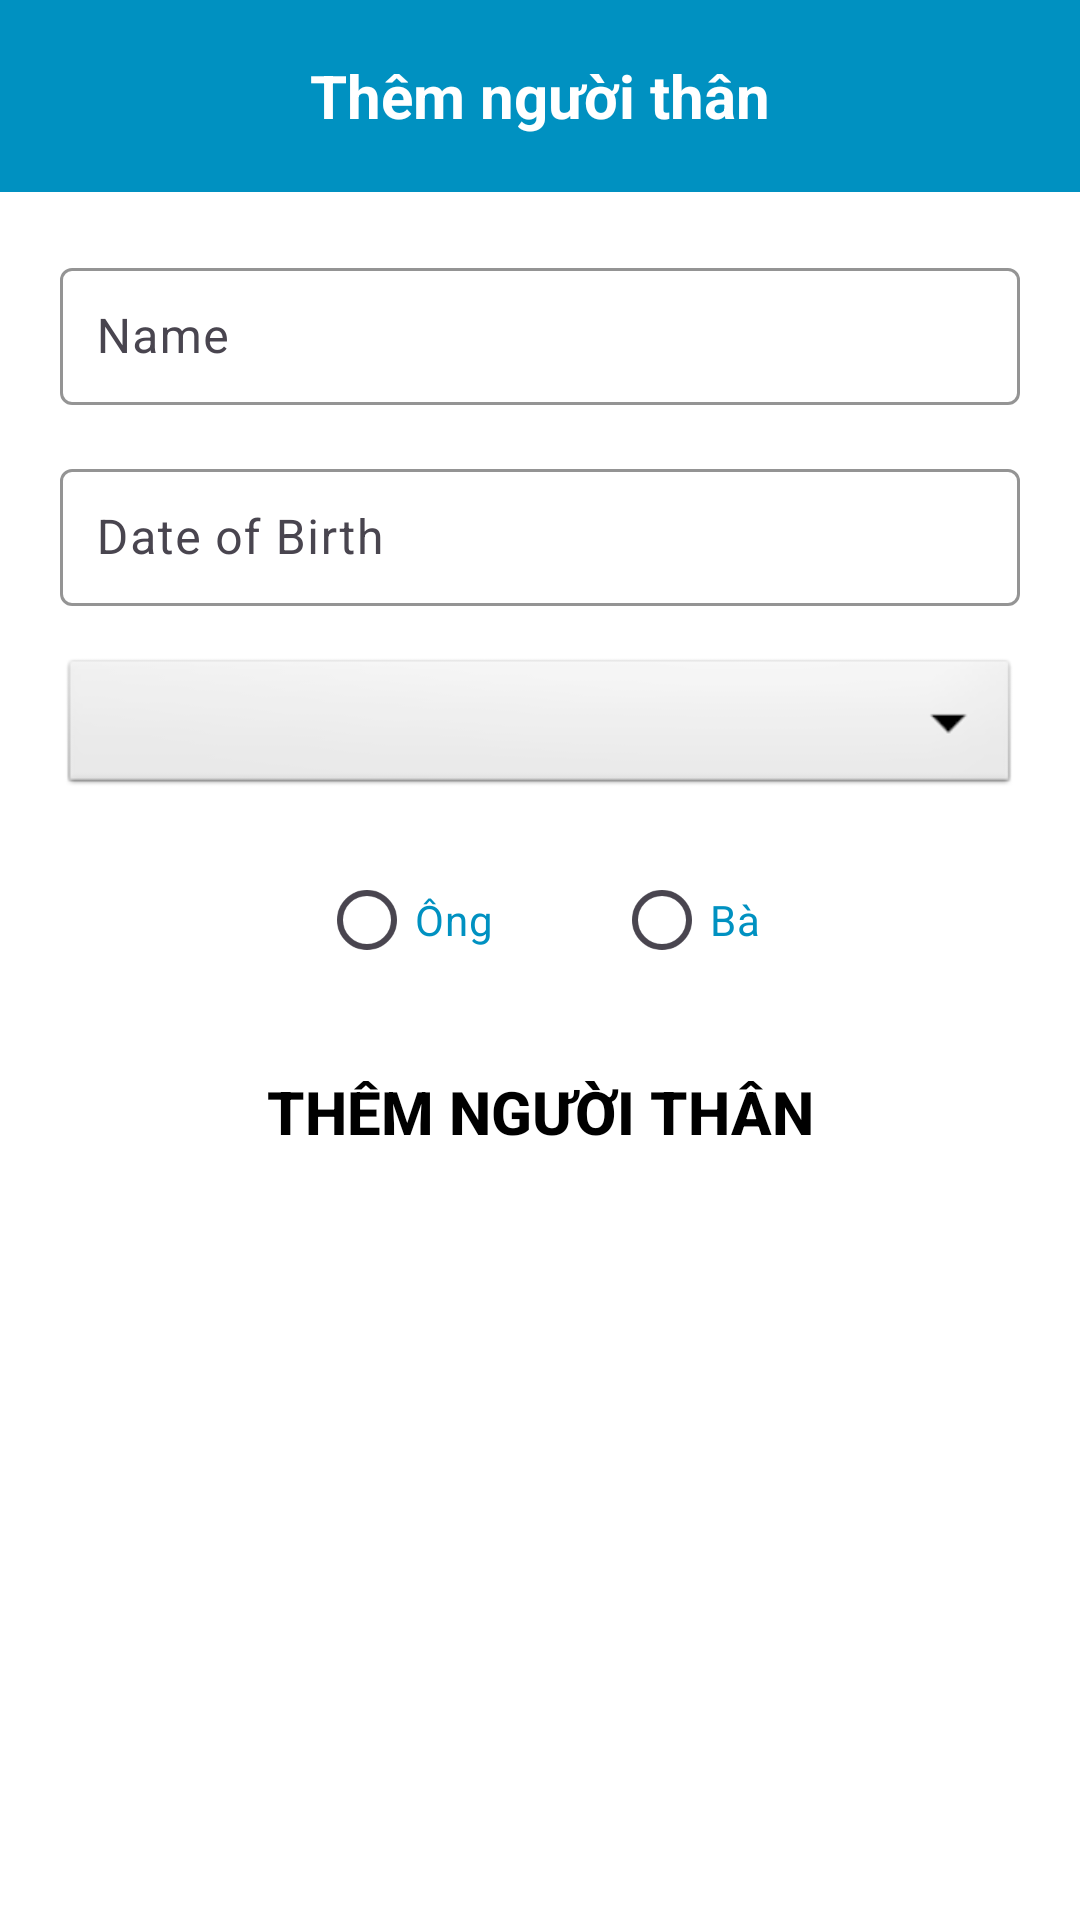

Android layout source for this screen:
<!-- AndroidManifest.xml: application theme Theme.NursingHome_Android -->
<!-- res/layout/activity_add_user2.xml -->
<?xml version="1.0" encoding="utf-8"?>
<LinearLayout xmlns:android="http://schemas.android.com/apk/res/android"
    xmlns:app="http://schemas.android.com/apk/res-auto"
    xmlns:tools="http://schemas.android.com/tools"
    android:layout_width="match_parent"
    android:layout_height="match_parent"
    android:orientation="vertical"
    tools:context=".usersubactivities.AddUser2Activity">

    <androidx.appcompat.widget.Toolbar
        android:id="@+id/toolbarAddUser2"
        android:layout_width="match_parent"
        android:layout_height="?attr/actionBarSize"
        android:background="@color/colorPrimary"
        android:elevation="4dp"
        android:theme="@style/ThemeOverlay.AppCompat.ActionBar">

        <TextView
            android:layout_width="wrap_content"
            android:layout_height="wrap_content"
            android:layout_gravity="center"
            android:text="Thêm người thân"
            android:textColor="@color/white"
            android:textSize="20sp"
            android:textStyle="bold" />
    </androidx.appcompat.widget.Toolbar>

    <LinearLayout
        android:layout_width="match_parent"
        android:layout_height="wrap_content"
        android:layout_marginLeft="20dp"
        android:layout_marginTop="20dp"
        android:layout_marginRight="20dp"
        android:orientation="vertical">

        <com.google.android.material.textfield.TextInputLayout
            android:id="@+id/textInputLayoutName"
            android:layout_width="match_parent"
            android:layout_height="wrap_content"
            android:layout_marginBottom="16dp"
            android:hint="Name"
            app:boxBackgroundColor="@android:color/transparent"
            app:boxStrokeColor="@color/colorPrimary"
            app:hintTextColor="@color/colorPrimary">

            <com.google.android.material.textfield.TextInputEditText
                android:id="@+id/editTextName"
                android:layout_width="match_parent"
                android:layout_height="wrap_content"
                android:inputType="textPersonName"
                android:padding="12dp"
                android:textColor="@color/colorPrimary" />

        </com.google.android.material.textfield.TextInputLayout>

        <com.google.android.material.textfield.TextInputLayout
            android:id="@+id/textInputLayoutDateOfBirth"
            android:layout_width="match_parent"
            android:layout_height="wrap_content"
            android:layout_marginBottom="16dp"
            android:hint="Date of Birth"
            app:boxBackgroundColor="@android:color/transparent"
            app:boxStrokeColor="@color/colorPrimary"
            app:hintTextColor="@color/colorPrimary">

            <com.google.android.material.textfield.TextInputEditText
                android:id="@+id/editTextDateOfBirth"
                android:layout_width="match_parent"
                android:layout_height="wrap_content"
                android:inputType="date"
                android:padding="12dp"
                android:textColor="@color/colorPrimary" />

        </com.google.android.material.textfield.TextInputLayout>

        <Spinner
            android:id="@+id/spinnerAddress"
            android:layout_width="match_parent"
            android:layout_height="wrap_content"
            android:layout_marginBottom="16dp"
            android:background="@android:drawable/btn_dropdown"
            android:spinnerMode="dropdown" />

        <RadioGroup
            android:id="@+id/radioGroupGender"
            android:layout_width="match_parent"
            android:layout_height="wrap_content"
            android:layout_marginBottom="16dp"
            android:gravity="center"
            android:orientation="horizontal">

            <RadioButton
                android:id="@+id/radioButtonMale"
                android:layout_width="wrap_content"
                android:layout_height="wrap_content"
                android:layout_marginRight="40dp"
                android:text="Ông"
                android:textColor="@color/colorPrimary" />

            <RadioButton
                android:id="@+id/radioButtonFemale"
                android:layout_width="wrap_content"
                android:layout_height="wrap_content"
                android:text="Bà"
                android:textColor="@color/colorPrimary" />
        </RadioGroup>

        <Button
            android:id="@+id/buttonAddUser2"
            android:layout_width="match_parent"
            android:layout_height="wrap_content"
            android:background="@drawable/custom_button"
            android:text="Thêm người thân"
            android:textSize="20sp"
            android:textStyle="bold" />

    </LinearLayout>

</LinearLayout>
<!-- resources referenced by this layout -->
<resources>
  <color name="colorPrimary">#0091c1</color>
  <color name="white">#FFFFFFFF</color>
  <style name="Theme.NursingHome_Android" parent="Base.Theme.NursingHome_Android" />
  <style name="Base.Theme.NursingHome_Android" parent="Theme.Material3.DayNight.NoActionBar">
          
          
          <item name="colorPrimary">@color/colorPrimary</item>
          <item name="colorPrimaryDark">@color/white</item>
  
          
          <item name="android:textColor">#000000</item>
          <item name="android:windowBackground">@color/colorBackground</item>
      </style>
  <color name="colorBackground">#FFFFFF</color>
</resources>
